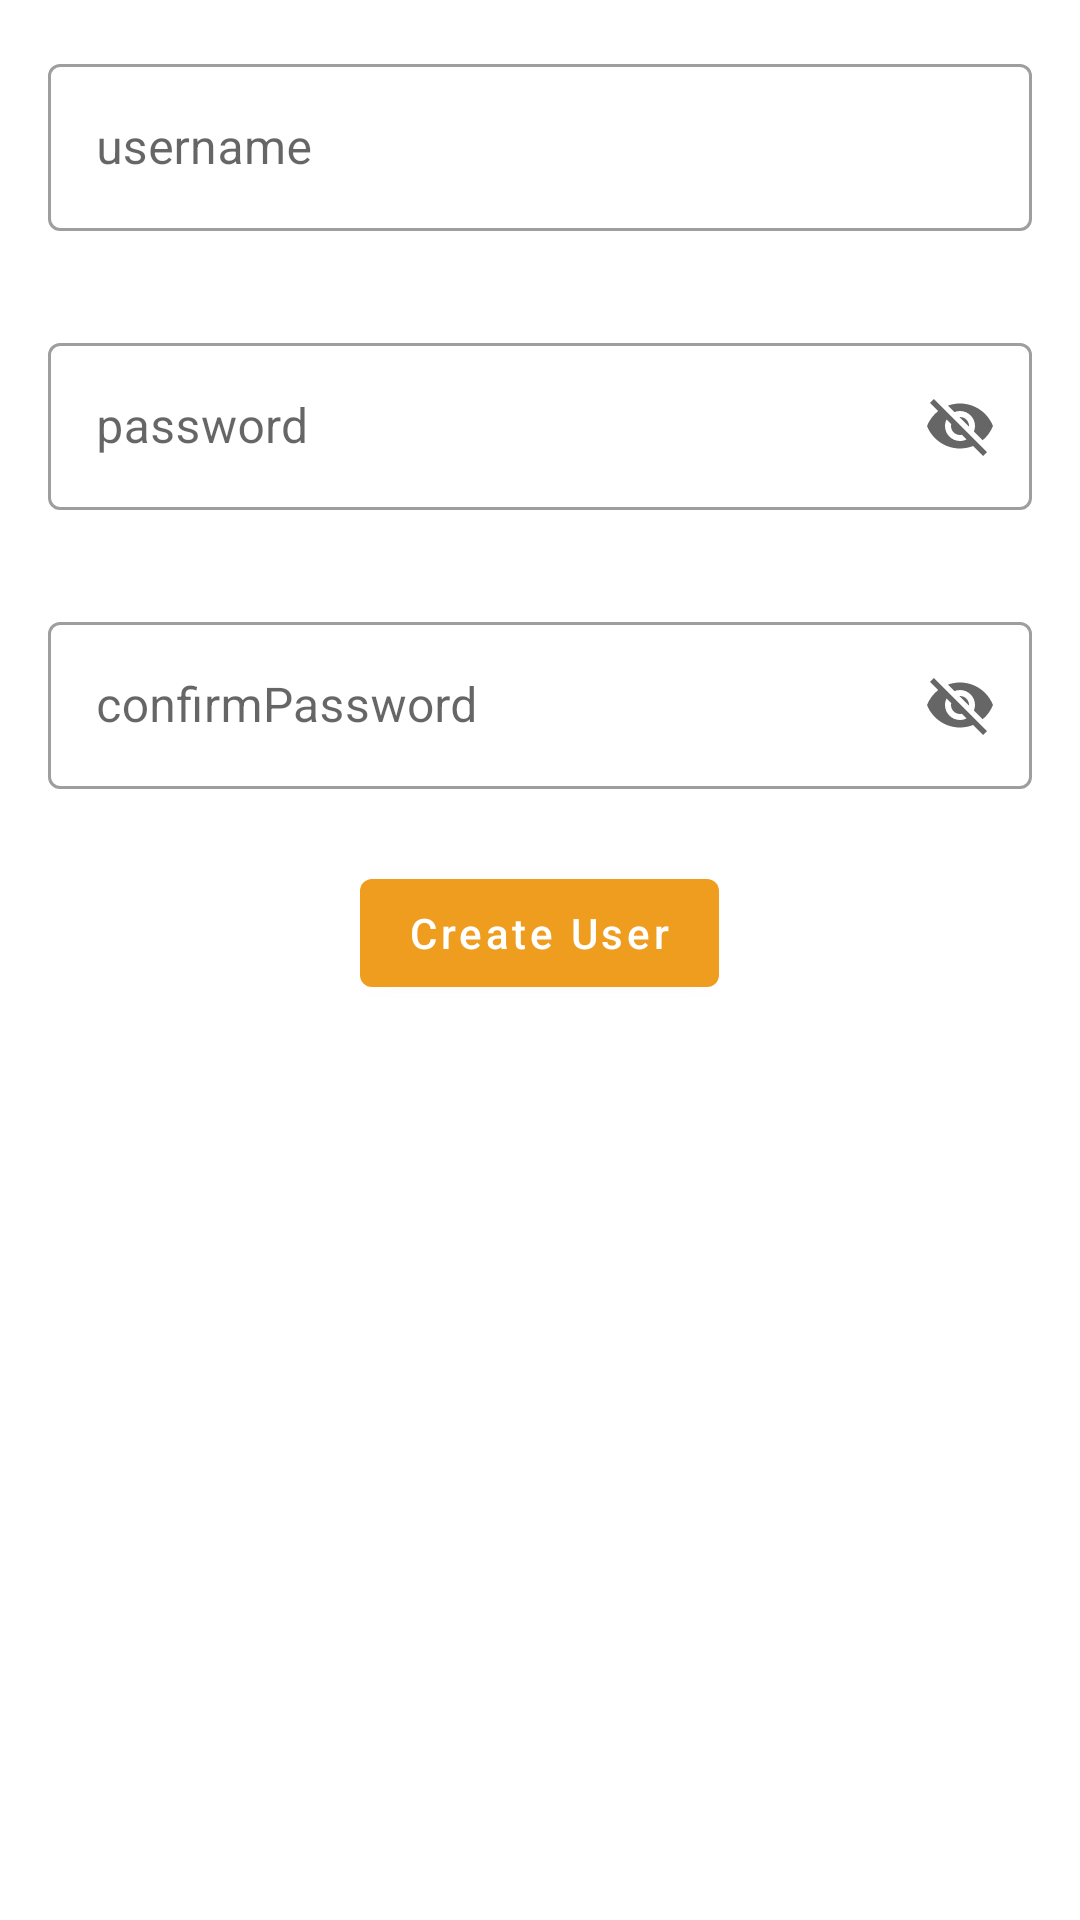

Layout XML and referenced resources for this Android screen:
<!-- AndroidManifest.xml: application theme Theme.TabbedProject -->
<!-- res/layout/fragment_sign_up.xml -->
<?xml version="1.0" encoding="utf-8"?>
<LinearLayout xmlns:android="http://schemas.android.com/apk/res/android"
    xmlns:tools="http://schemas.android.com/tools"
    android:layout_width="match_parent"
    android:layout_height="match_parent"
    android:orientation="vertical"
    xmlns:app="http://schemas.android.com/apk/res-auto"
    tools:context=".ui.SignUpFragment">

    <com.google.android.material.textfield.TextInputLayout
        android:layout_width="match_parent"
        android:layout_height="wrap_content"
        android:layout_margin="16dp"
        style="@style/Widget.MaterialComponents.TextInputLayout.OutlinedBox"
        app:endIconMode="clear_text"
        >

        <com.google.android.material.textfield.TextInputEditText
            android:id="@+id/username"
            android:layout_width="match_parent"
            android:layout_height="wrap_content"
            android:hint="@string/username" />
    </com.google.android.material.textfield.TextInputLayout>

    <com.google.android.material.textfield.TextInputLayout
        android:layout_margin="16dp"
        android:layout_width="match_parent"
        android:layout_height="wrap_content"
        app:endIconMode="password_toggle"
        style="@style/Widget.MaterialComponents.TextInputLayout.OutlinedBox">

        <com.google.android.material.textfield.TextInputEditText
            android:id="@+id/password"
            android:layout_width="match_parent"
            android:layout_height="wrap_content"
            android:hint="@string/password" />
    </com.google.android.material.textfield.TextInputLayout>

    <com.google.android.material.textfield.TextInputLayout
        android:layout_margin="16dp"
        android:layout_width="match_parent"
        android:layout_height="wrap_content"
        app:endIconMode="password_toggle"
        style="@style/Widget.MaterialComponents.TextInputLayout.OutlinedBox">

        <com.google.android.material.textfield.TextInputEditText
            android:id="@+id/confirmPassword"
            android:layout_width="match_parent"
            android:layout_height="wrap_content"
            android:hint="@string/confirmpassword" />
    </com.google.android.material.textfield.TextInputLayout>

    <com.google.android.material.button.MaterialButton
        android:id="@+id/createUser"
        android:layout_width="wrap_content"
        android:layout_height="wrap_content"
        android:text="@string/create_user"
        android:layout_gravity="center"
        android:textAllCaps="false"
        android:layout_margin="8sp"/>

</LinearLayout>
<!-- resources referenced by this layout -->
<resources>
  <string name="confirmpassword">confirmPassword</string>
  <string name="create_user">Create User</string>
  <string name="password">password</string>
  <string name="username">username</string>
  <style name="Theme.TabbedProject" parent="Theme.MaterialComponents.DayNight.NoActionBar">
          
          <item name="colorPrimary">@color/yellow</item>
          <item name="colorPrimaryVariant">@color/purple_700</item>
          <item name="colorOnPrimary">@color/white</item>
          
          <item name="colorSecondary">@color/yellow</item>
          <item name="colorSecondaryVariant">@color/yellow</item>
          <item name="colorOnSecondary">@color/white</item>
          
          <item name="android:statusBarColor">@color/yellow</item>
          
      </style>
  <color name="yellow">#FFef9d1f</color>
  <color name="purple_700">#FF3700B3</color>
  <color name="white">#FFFFFFFF</color>
</resources>
